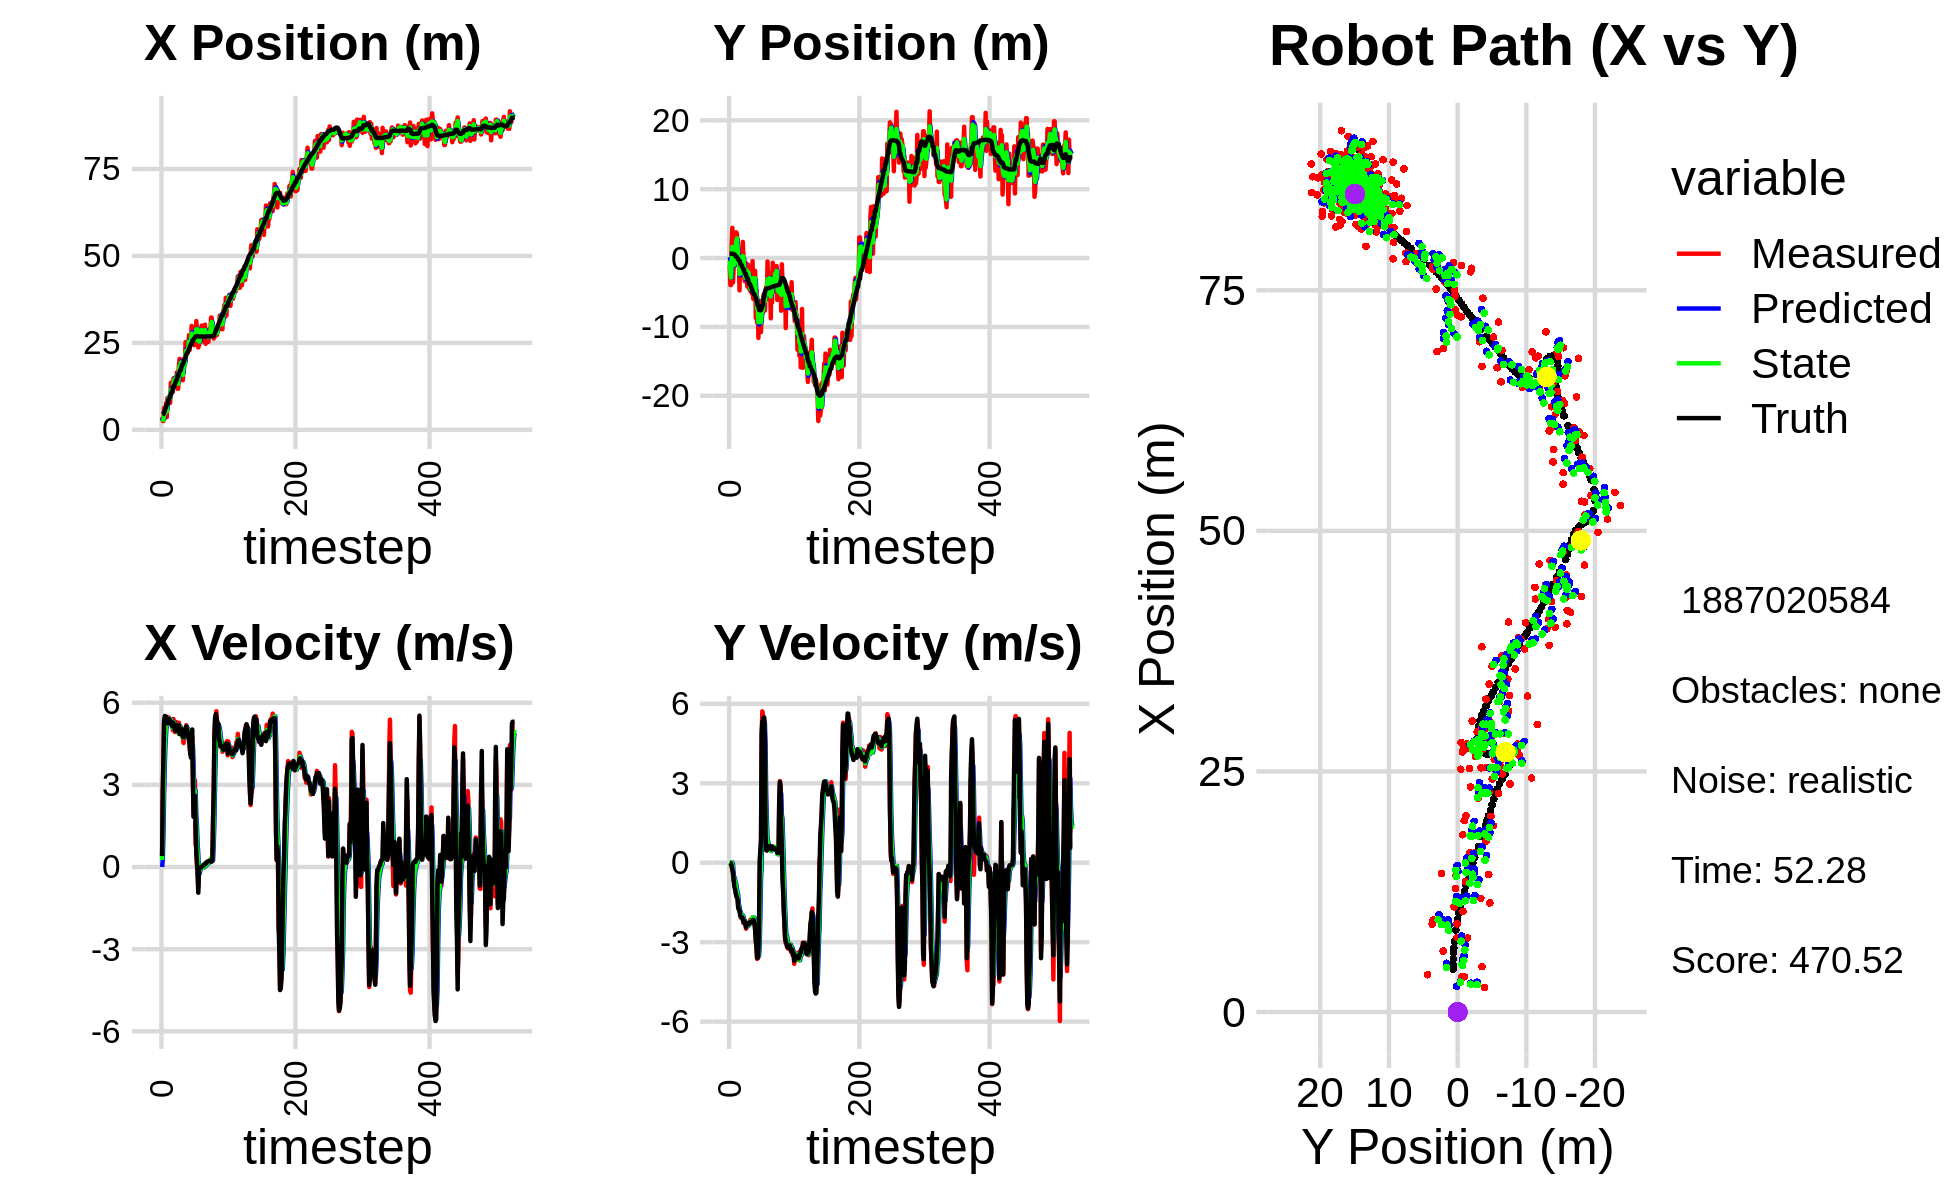

The file beside this chart, header and first rows:
4.998775541583121651e+00, 3.698659244873709340e-01, 0.000000000000000000e+00, 0.000000000000000000e+00, 0.000000000000000000e+00, 0.000000000000000000e+00, 0.000000000000000000e+00, 0.000000000000000000e+00, 2.688505637424254413e+00, 1.461998430683398020e-01, 0.000000000000000000e+00, 0.000000000000000000e+00, 4.441144465929776075e+00, 6.408435114580741665e-01, 0.000000000000000000e+00, 0.000000000000000000e+00, 0.000000000000000000e+00, -5.521386046893894672e-04
3.667653023892254005e+00, -9.934339520361913367e-01, 3.950000078103778622e-01, -4.801647656128245681e-05, 2.688505637424254413e+00, 1.461998430683398020e-01, 0.000000000000000000e+00, 0.000000000000000000e+00, 3.102746129794167196e+00, -3.976930606005001367e-01, 2.561427130373533645e-01, -7.636553716053490724e-03, 4.441144465929776075e+00, 6.408435114580741665e-01, 4.000000000000000222e-01, 0.000000000000000000e+00, 4.000000059604644775e-01, 1.215606971527449787e-04
2.536240815395616188e+00, -3.922653264344183821e+00, 2.781999820762286912e+00, -1.165376845698596958e-03, 3.128360401097902699e+00, -3.984567159721054685e-01, 2.561427130373533645e-01, -7.636553716053490724e-03, 2.881977306026351382e+00, -1.889010796167641448e+00, 1.202387555756708526e+00, -5.364448730631590778e-02, 4.537599086171361762e+00, 6.407923042918802770e-01, 2.799999999999999822e+00, -8.999999999999999320e-03, 2.799999952316284180e+00, 4.188989405520260334e-04
2.536240815395616188e+00, -3.922653264344183821e+00, 4.001899091157777200e+00, -2.839901305984943516e-02, 3.002216061602022368e+00, -1.894375244898273136e+00, 1.202387555756708526e+00, -5.364448730631590778e-02, 2.839085693890989859e+00, -2.828926952218230984e+00, 2.615398861203081182e+00, -7.320647351404527270e-02, 4.537599086171361762e+00, 6.407923042918802770e-01, 4.000000000000000000e+00, -3.899999999999999994e-02, 4.000000000000000000e+00, 7.096264977008104324e-03
6.339378356817777060e+00, 2.117568702645172607e+00, 5.351370441317294890e+00, -1.320801117578642714e-01, 3.100625580011298066e+00, -2.836247599569635458e+00, 2.615398861203081182e+00, -7.320647351404527270e-02, 4.826788465095373404e+00, -6.882561285800163908e-01, 3.719547060744756273e+00, 1.662509715275126143e-02, 4.917340755370394945e+00, 6.379745915395130806e-01, 5.368000000000000327e+00, -1.449999999999999900e-01, 5.369999885559082031e+00, 2.467653900384902954e-02
3.876092195230302462e+00, 4.380236917002789276e+00, 5.309769452230688636e+00, -2.357413252089929356e-01, 5.198743171169849298e+00, -6.865936188647412397e-01, 3.719547060744756273e+00, 1.662509715275126143e-02, 4.627799812438677662e+00, 1.607762301917254666e+00, 4.451697438752494129e+00, -4.981649571684698685e-02, 5.522828578577374081e+00, 6.238577895592224420e-01, 5.514000000000000234e+00, -2.710000000000000187e-01, 5.520999908447265625e+00, 4.436852037906646729e-02
4.720885276194902502e+00, -3.543840580149427044e+00, 5.482845820127245418e+00, -4.340526612211927371e-01, 5.072969556313926986e+00, 1.602780652345569878e+00, 4.451697438752494129e+00, -4.981649571684698685e-02, 4.935139325946676259e+00, -6.445928588687570571e-01, 4.877384087115508748e+00, -4.449251625294175505e-01, 6.161653041169868672e+00, 5.967806041809928796e-01, 5.509000000000000341e+00, -3.639999999999999902e-01, 5.520999908447265625e+00, 7.900081574916839600e-02
7.710786103989364371e+00, -1.442292199648331552e+00, 5.486441502721353558e+00, -7.006583734968097055e-01, 5.422877734658227311e+00, -6.890853751216987622e-01, 4.877384087115508748e+00, -4.449251625294175505e-01, 6.451617593345796209e+00, -1.044871454353984763e+00, 5.262363713763057227e+00, -5.473853698028094961e-01, 6.688718318565895160e+00, 5.583717964866644623e-01, 5.482999999999999652e+00, -6.380000000000000115e-01, 5.519999980926513672e+00, 1.270197033882141113e-01
3.657667159922071587e+00, -6.122525197288453125e-01, 5.166043688541333445e+00, -6.597412487550338156e-01, 6.977853964722101843e+00, -1.099609991334265624e+00, 5.262363713763057227e+00, -5.473853698028094961e-01, 5.342046611611712237e+00, -8.842905722157384796e-01, 5.191877311659491845e+00, -6.007414304521346837e-01, 7.309026240911554062e+00, 4.831156269876560883e-01, 5.264999999999999680e+00, -9.000000000000000222e-01, 5.341000080108642578e+00, 1.270197033882141113e-01
9.168033838100679844e+00, 8.232803546862980937e-02, 5.398466709449671441e+00, -9.533518798221398693e-01, 5.861234342777661865e+00, -9.443647152609520035e-01, 5.191877311659491845e+00, -6.007414304521346837e-01, 7.359832401190529616e+00, -4.998133066480655584e-01, 5.412263402214076535e+00, -7.399386302436133933e-01, 7.309026240911554062e+00, 4.831156269876560883e-01, 5.248999999999999666e+00, -9.859999999999999876e-01, 5.341000080108642578e+00, 1.747945845127105713e-01
9.148166060246724740e+00, 3.721701547020968448e+00, 5.248833387226746083e+00, -1.066059801817555774e+00, 7.901058741411937092e+00, -5.738071696724269533e-01, 5.412263402214076535e+00, -7.399386302436133933e-01, 8.503480247282627857e+00, 1.318640403391561966e+00, 5.355874505167804500e+00, -7.976338753370800783e-01, 8.528878688656121199e+00, 2.548355306976328727e-01, 5.371999999999999886e+00, -1.129000000000000004e+00, 5.488999843597412109e+00, 2.003785222768783569e-01
9.148166060246724740e+00, 3.721701547020968448e+00, 5.460158579444918558e+00, -1.220938548641438581e+00, 9.039067697799408663e+00, 1.238877015857853925e+00, 5.355874505167804500e+00, -7.976338753370800783e-01, 9.089711158909562272e+00, 2.337323199563697607e+00, 5.408597456677258108e+00, -9.652846901428475679e-01, 8.528878688656121199e+00, 2.548355306976328727e-01, 5.397999999999999687e+00, -1.247999999999999998e+00, 5.539999961853027344e+00, 2.199897170066833496e-01
9.562098681431990599e+00, 3.558961941675844010e+00, 5.400648038337154233e+00, -1.313151073297005533e+00, 9.630570904577288260e+00, 2.240794730549412694e+00, 5.408597456677258108e+00, -9.652846901428475679e-01, 9.597121616659057608e+00, 2.824926860639553894e+00, 5.404164191052160504e+00, -1.132553041042370090e+00, 9.148484706499541375e+00, 1.170430921557620157e-01, 5.383000000000000007e+00, -1.310999999999999943e+00, 5.539999961853027344e+00, 2.385184019804000854e-01
7.749561428607876223e+00, 6.010648564249748693e-02, 5.359836811210321628e+00, -1.303227948086152388e+00, 1.013753803576427437e+01, 2.711671556535316885e+00, 5.404164191052160504e+00, -1.132553041042370090e+00, 9.041027018511778479e+00, 1.503640136747541822e+00, 5.306348717761888878e+00, -1.207502384351347713e+00, 9.663274287887736236e+00, -8.361325873380280604e-03, 5.334999999999999964e+00, -1.372999999999999998e+00, 5.508999824523925781e+00, 2.385184019804000854e-01
1.354605197894608715e+01, -1.129073308591505898e+00, 5.318841338415284170e+00, -1.716639255220860472e+00, 9.571661890287966656e+00, 1.382889898312407162e+00, 5.306348717761888878e+00, -1.207502384351347713e+00, 1.148862065634457252e+01, 2.841657319612378441e-01, 5.375228113195412938e+00, -1.595882553634433654e+00, 1.027214384038968120e+01, -1.736310585108982452e-01, 5.229000000000000092e+00, -1.689000000000000057e+00, 5.495999813079833984e+00, 3.121926486492156982e-01
1.045860445470706424e+01, -7.766066945811703759e-01, 5.233191577676116424e+00, -1.688996065260820023e+00, 1.202614346766411302e+01, 1.245774765977944731e-01, 5.375228113195412938e+00, -1.595882553634433654e+00, 1.130162612510102349e+01, -2.879054425269340634e-01, 5.261903376538952237e+00, -1.636544822767380891e+00, 1.087191152521763549e+01, -3.637265421528821929e-01, 5.201999999999999957e+00, -1.772000000000000020e+00, 5.495999813079833984e+00, 3.121926486492156982e-01
1.133204229155632348e+01, -4.700052069292156354e+00, 5.170687269580103163e+00, -1.799893640171241982e+00, 1.182781646275491916e+01, -4.515599248036721303e-01, 5.261903376538952237e+00, -1.636544822767380891e+00, 1.158694148769252408e+01, -2.318740327006326041e+00, 5.212563572692731739e+00, -1.871642964841291334e+00, 1.087191152521763549e+01, -3.637265421528821929e-01, 5.142999999999999794e+00, -1.790999999999999925e+00, 5.446000099182128906e+00, 3.349772691726684570e-01
1.092333447927680012e+01, 5.178173319225193305e-01, 4.994040895437949601e+00, -1.853776156508486261e+00, 1.210819784496179707e+01, -2.505904623490454952e+00, 5.212563572692731739e+00, -1.871642964841291334e+00, 1.155686232248402945e+01, -1.138745043036010207e+00, 5.077962723472067452e+00, -1.855643394141257785e+00, 1.195669317228285244e+01, -7.505900120475833548e-01, 5.275999999999999801e+00, -1.991999999999999993e+00, 5.639999866485595703e+00, 3.554329276084899902e-01
1.480654692630796276e+01, -2.403708384468317139e+00, 5.403466692330114007e+00, -2.082841190202983306e+00, 1.206465859483123637e+01, -1.324309382450135963e+00, 5.077962723472067452e+00, -1.855643394141257785e+00, 1.338660597738737579e+01, -1.796440430723099668e+00, 5.275847680100329562e+00, -2.025411401846459292e+00, 1.255973196014841875e+01, -9.808241588923943821e-01, 5.261999999999999567e+00, -2.028999999999999915e+00, 5.639999866485595703e+00, 3.679127693176269531e-01
1.480654692630796276e+01, -2.403708384468317139e+00, 5.217077482486061513e+00, -2.100352198319007435e+00, 1.391419074539740919e+01, -1.998981570907745642e+00, 5.275847680100329562e+00, -2.025411401846459292e+00, 1.432771120067534909e+01, -2.186029697012051187e+00, 5.273568475549610390e+00, -2.058326810415612496e+00, 1.255973196014841875e+01, -9.808241588923943821e-01, 5.096000000000000085e+00, -2.051000000000000156e+00, 5.493000030517578125e+00, 3.827386200428009033e-01
1.417880332456560843e+01, 2.288366099542808452e-01, 4.926753863546292855e+00, -2.067545567828227959e+00, 1.485506804823030969e+01, -2.391862378053612570e+00, 5.273568475549610390e+00, -2.058326810415612496e+00, 1.452266298732233807e+01, -1.238569068592351385e+00, 5.104306170228793071e+00, -1.980951605561483975e+00, 1.314447355257921402e+01, -1.214094803216396956e+00, 5.019999999999999574e+00, -2.056000000000000050e+00, 5.425000190734863281e+00, 3.973361849784851074e-01
1.438737988439119775e+01, 2.348054959248421003e+00, 4.971014296437879842e+00, -2.086119757728855273e+00, 1.503309360434521658e+01, -1.436664229148499672e+00, 5.104306170228793071e+00, -1.980951605561483975e+00, 1.473041119971789925e+01, 2.670267826172418868e-01, 5.026355656203905120e+00, -2.011184049763782955e+00, 1.371873044911908934e+01, -1.452144311163962698e+00, 4.966000000000000192e+00, -2.116999999999999993e+00, 5.397999763488769531e+00, 3.973361849784851074e-01
1.285392677747336876e+01, 3.177796143781263516e-01, 5.294348232955155886e+00, -2.278941000682408902e+00, 1.523304676533829038e+01, 6.590837764086357464e-02, 5.026355656203905120e+00, -2.011184049763782955e+00, 1.410693505217013488e+01, 1.799580326502451255e-01, 5.096446637980375449e+00, -2.161283179254976705e+00, 1.430131101570279739e+01, -1.701662943253984261e+00, 5.169999999999999929e+00, -2.241999999999999993e+00, 5.635000228881835938e+00, 4.064759910106658936e-01
1.652052545510641934e+01, -2.443603412483903448e+00, 4.962150475058466625e+00, -2.162783581225500740e+00, 1.461657971596817163e+01, -3.617028527525256720e-02, 5.096446637980375449e+00, -2.161283179254976705e+00, 1.550263155480376298e+01, -1.123557337524733413e+00, 5.084296831659947280e+00, -2.172183224621314857e+00, 1.430131101570279739e+01, -1.701662943253984261e+00, 5.027999999999999581e+00, -2.198999999999999844e+00, 5.487999916076660156e+00, 4.110298156738281250e-01
1.181678938826632752e+01, -3.370344685161304810e+00, 4.979005240832115042e+00, -2.226122811112543953e+00, 1.601106123796975922e+01, -1.340775659986864987e+00, 5.084296831659947280e+00, -2.172183224621314857e+00, 1.401437146111261178e+01, -2.233347828745888108e+00, 4.944910179007965034e+00, -2.266623773054387669e+00, 1.546899175580822927e+01, -2.216629431496306868e+00, 5.091999999999999638e+00, -2.293000000000000149e+00, 5.585000038146972656e+00, 4.204412698745727539e-01
1.181678938826632752e+01, -3.370344685161304810e+00, 4.976219425553389364e+00, -2.316540418761888542e+00, 1.450886247901340909e+01, -2.460010206051326698e+00, 4.944910179007965034e+00, -2.266623773054387669e+00, 1.325121049225806047e+01, -2.873860645610542885e+00, 4.891605798630607183e+00, -2.292352133810366066e+00, 1.546899175580822927e+01, -2.216629431496306868e+00, 4.953999999999999737e+00, -2.315999999999999837e+00, 5.468999862670898438e+00, 4.356869161128997803e-01
1.842476558616512960e+01, -7.417700745763745607e-01, 5.269160678272410081e+00, -2.492626466616306047e+00, 1.374037107212112119e+01, -3.103095858991579359e+00, 4.891605798630607183e+00, -2.292352133810366066e+00, 1.597322066768112947e+01, -2.061481286802303359e+00, 5.167301520951561145e+00, -2.337345129356656059e+00, 1.604329442932848337e+01, -2.483023093273429627e+00, 5.174000000000000377e+00, -2.442000000000000171e+00, 5.721000194549560547e+00, 4.418638646602630615e-01
2.039256715774895667e+01, -1.209887431599067975e+00, 4.916662544251717115e+00, -2.299915897607074378e+00, 1.648995081977628629e+01, -2.295215799737968965e+00, 5.167301520951561145e+00, -2.337345129356656059e+00, 1.831208050636647044e+01, -1.803116373073951451e+00, 5.149536723936319227e+00, -2.315628148169849521e+00, 1.662545728628730046e+01, -2.757966683806415187e+00, 4.850999999999999979e+00, -2.277000000000000135e+00, 5.359000205993652344e+00, 4.375409185886383057e-01
1.772946608022121495e+01, -4.133452461866751193e+00, 5.018666369808761019e+00, -2.341459598539977982e+00, 1.882703417876010121e+01, -2.034679187890936269e+00, 5.149536723936319227e+00, -2.315628148169849521e+00, 1.830358789563563704e+01, -2.958232604813630928e+00, 5.065267129041140848e+00, -2.394249746853889249e+00, 1.719316244060365406e+01, -3.022967027215240687e+00, 5.035000000000000142e+00, -2.342999999999999972e+00, 5.552999973297119141e+00, 4.365314841270446777e-01
1.988666939730230965e+01, -9.616839147569111734e-01, 4.962480257973314046e+00, -2.315245959065321824e+00, 1.881011460853975237e+01, -3.197657579499019853e+00, 5.065267129041140848e+00, -2.394249746853889249e+00, 1.931270579124262810e+01, -2.183921708687575958e+00, 5.044741132343530943e+00, -2.347647002974841968e+00, 1.719316244060365406e+01, -3.022967027215240687e+00, 4.886999999999999567e+00, -2.285000000000000142e+00, 5.394000053405761719e+00, 4.365314841270446777e-01
1.654985976193623998e+01, -1.755334541667643355e+00, 5.075967498292428104e+00, -2.360541995284233696e+00, 1.981717990447697986e+01, -2.418686408985060154e+00, 5.044741132343530943e+00, -2.347647002974841968e+00, 1.827080430274170553e+01, -2.126517379960780385e+00, 4.982961594242721226e+00, -2.335250328217531202e+00, 1.823915243090846872e+01, -3.509643481644980856e+00, 5.040000000000000036e+00, -2.321000000000000174e+00, 5.548999786376953125e+00, 4.352928400039672852e-01
1.428689146001844534e+01, -4.524216280365906506e+00, 4.987642045702555649e+00, -2.267789414203817522e+00, 1.876910046216597650e+01, -2.360042412782533461e+00, 4.982961594242721226e+00, -2.335250328217531202e+00, 1.666656567386198518e+01, -3.333239429117569763e+00, 4.877757136314224695e+00, -2.318447859761317176e+00, 1.881114149074918984e+01, -3.770632670363382122e+00, 4.964000000000000412e+00, -2.274999999999999911e+00, 5.460000038146972656e+00, 4.267403781414031982e-01
1.428689146001844534e+01, -4.524216280365906506e+00, 4.691220387220587540e+00, -2.187105050679565732e+00, 1.715434138749340676e+01, -3.565084215093701658e+00, 4.877757136314224695e+00, -2.318447859761317176e+00, 1.579347131563960893e+01, -3.988768096826680321e+00, 4.726074259062700733e+00, -2.270842570119839809e+00, 1.881114149074918984e+01, -3.770632670363382122e+00, 4.748999999999999666e+00, -2.245999999999999996e+00, 5.252999782562255859e+00, 4.362540543079376221e-01
2.034202963076296555e+01, -4.835159466311853116e+00, 4.528137352278732486e+00, -2.143845706270438800e+00, 1.626607874154587918e+01, -4.215852353838664079e+00, 4.726074259062700733e+00, -2.270842570119839809e+00, 1.817585810206184860e+01, -4.488510478661830838e+00, 4.733217626774258058e+00, -2.218950557668315060e+00, 1.938197278950466895e+01, -4.037308619861208925e+00, 4.746999999999999886e+00, -2.250000000000000000e+00, 5.252999782562255859e+00, 4.421827495098114014e-01
1.832570517024138113e+01, -3.033000633532794588e+00, 4.860545993998029779e+00, -2.242700023711627022e+00, 1.864917986473927414e+01, -4.710405534428661944e+00, 4.733217626774258058e+00, -2.218950557668315060e+00, 1.849917459950277632e+01, -3.971540260955902291e+00, 4.783204121510481244e+00, -2.183293736302454047e+00, 1.992906904162105874e+01, -4.295969413349629562e+00, 4.839000000000000412e+00, -2.234999999999999876e+00, 5.329999923706054688e+00, 4.323011040687561035e-01
1.937184965608128451e+01, -5.184870705940998192e+00, 4.984316605788937871e+00, -2.238724286907699312e+00, 1.897749501165382569e+01, -4.189869634586147917e+00, 4.783204121510481244e+00, -2.183293736302454047e+00, 1.916676233546993302e+01, -4.641803935858501262e+00, 4.883548062622283581e+00, -2.214218754125520494e+00, 2.039534902571375596e+01, -4.511222288544829873e+00, 4.940000000000000391e+00, -2.205999999999999961e+00, 5.410999774932861328e+00, 4.221499264240264893e-01
2.523197698543290102e+01, -4.473795158148578532e-01, 5.013519939862228547e+00, -2.164980008597475969e+00, 1.965511714173216262e+01, -4.863225811271052912e+00, 4.883548062622283581e+00, -2.214218754125520494e+00, 2.229275282534391778e+01, -2.919017130391861059e+00, 5.074872236487309785e+00, -2.057026389622788276e+00, 2.096346425963273319e+01, -4.765355036730950289e+00, 4.955000000000000071e+00, -2.172000000000000153e+00, 5.410999774932861328e+00, 4.076400697231292725e-01
2.271743977034890349e+01, -5.936810717568455686e+00, 5.176934409928231062e+00, -2.235547008440338601e+00, 2.280024004899264867e+01, -3.124719769354139753e+00, 5.074872236487309785e+00, -2.057026389622788276e+00, 2.276337063229149749e+01, -4.402868117768966805e+00, 5.119115063575694791e+00, -2.155273767069098234e+00, 2.154510641073157373e+01, -5.015497134056333017e+00, 5.129999999999999893e+00, -2.149999999999999911e+00, 5.561999797821044922e+00, 4.076400697231292725e-01
2.221077246157516072e+01, -2.944515155019614028e+00, 5.053660379598104768e+00, -2.098404656785209710e+00, 2.327528213864906803e+01, -4.618395494475876717e+00, 5.119115063575694791e+00, -2.155273767069098234e+00, 2.277116570231840242e+01, -3.881683882720010637e+00, 5.064101824205152980e+00, -2.074195112565524468e+00, 2.213678503037229106e+01, -5.263759063197135823e+00, 5.019999999999999574e+00, -2.177999999999999936e+00, 5.472000122070312500e+00, 3.935618400573730469e-01
2.221077246157516072e+01, -2.944515155019614028e+00, 5.050523755083507815e+00, -2.279230039591751744e+00, 2.327757588473891914e+01, -4.089103393976563083e+00, 5.064101824205152980e+00, -2.074195112565524468e+00, 2.277557967025223107e+01, -3.583594547886053139e+00, 5.032953613865075226e+00, -2.157140479565363922e+00, 2.213678503037229106e+01, -5.263759063197135823e+00, 4.969000000000000306e+00, -2.291999999999999815e+00, 5.472000122070312500e+00, 4.239227473735809326e-01
2.339249080376340473e+01, -1.869355842940893186e+00, 4.853196836125305502e+00, -2.475314923609524875e+00, 2.327887503163873717e+01, -3.799308595842589398e+00, 5.032953613865075226e+00, -2.157140479565363922e+00, 2.332852772917695816e+01, -2.946210842810478958e+00, 4.954253174793846526e+00, -2.283992400949844015e+00, 2.270685720379421113e+01, -5.524386332470552219e+00, 4.750000000000000000e+00, -2.560999999999999943e+00, 5.396999835968017578e+00, 4.716457426548004150e-01
2.720022010740651908e+01, -8.712520525295946783e+00, 4.686405821222751733e+00, -2.828829480232004201e+00, 2.382395304665634228e+01, -3.174610082905463315e+00, 4.954253174793846526e+00, -2.283992400949844015e+00, 2.540692111263785335e+01, -5.700639504689801740e+00, 4.912076835718374390e+00, -2.568132704291564927e+00, 2.316637182159433550e+01, -5.765623495571863266e+00, 4.655999999999999694e+00, -2.964999999999999858e+00, 5.519999980926513672e+00, 5.430803298950195312e-01
2.290477418894285577e+01, -4.640035555929510558e+00, 4.361589695602322792e+00, -3.207480584347395691e+00, 2.589812879620968999e+01, -5.957452775118958321e+00, 4.912076835718374390e+00, -2.568132704291564927e+00, 2.447367179223725131e+01, -5.371369314292589792e+00, 4.591161444229797439e+00, -2.895845987641652020e+00, 2.370872259086034006e+01, -6.097550795136293722e+00, 4.509000000000000341e+00, -3.185000000000000053e+00, 5.519999980926513672e+00, 6.340866088867187500e-01
2.590461826326108508e+01, -9.369846747755556038e+00, 4.134851031455351489e+00, -3.632770981673608901e+00, 2.493278793666022963e+01, -5.660953913056754772e+00, 4.591161444229797439e+00, -2.895845987641652020e+00, 2.538072008991684569e+01, -7.371524255726844999e+00, 4.407443958722356392e+00, -3.254293674231010680e+00, 2.421511793060810191e+01, -6.476569578728597065e+00, 4.168000000000000149e+00, -3.584000000000000075e+00, 5.497000217437744141e+00, 7.208504080772399902e-01
2.481054691943047175e+01, -6.377819346054041105e+00, 4.101044962131123128e+00, -3.603069861437052879e+00, 2.582146448578908249e+01, -7.696953623149946466e+00, 4.407443958722356392e+00, -3.254293674231010680e+00, 2.533792565698294297e+01, -7.112741815499979303e+00, 4.244473821213869513e+00, -3.415773541749657749e+00, 2.468170118266304769e+01, -6.886210368049184183e+00, 3.991999999999999993e+00, -3.595000000000000195e+00, 5.372000217437744141e+00, 7.208504080772399902e-01
2.988179397572600493e+01, -1.160337440822319444e+01, 4.045168609873133647e+00, -3.553036029675286311e+00, 2.576237303910432885e+01, -7.454319169674945122e+00, 4.244473821213869513e+00, -3.415773541749657749e+00, 2.769741655879539977e+01, -9.331943242964729990e+00, 4.250608915481906891e+00, -3.510456504410895295e+00, 2.468170118266304769e+01, -6.886210368049184183e+00, 4.216000000000000192e+00, -3.330000000000000071e+00, 5.372000217437744141e+00, 7.207189202308654785e-01
2.617130100659161585e+01, -6.257955954389487374e+00, 4.742063632948091190e+00, -2.906660326221916169e+00, 2.812247745034359170e+01, -9.682988893405820363e+00, 4.250608915481906891e+00, -3.510456504410895295e+00, 2.721296285822698025e+01, -8.178517345815578210e+00, 4.426543646470571858e+00, -3.071271929376640397e+00, 2.561241483681454767e+01, -7.535456584425250348e+00, 5.020999999999999908e+00, -2.214999999999999858e+00, 5.487999916076660156e+00, 5.498890876770019531e-01
2.617130100659161585e+01, -6.257955954389487374e+00, 3.001348334282685215e+00, -6.871311030710540724e-01, 2.765561722287403867e+01, -8.485644538753241761e+00, 4.426543646470571858e+00, -3.071271929376640397e+00, 2.692695931087853012e+01, -7.360091655013826006e+00, 3.747065700183076942e+00, -1.978465829949213939e+00, 2.561241483681454767e+01, -7.535456584425250348e+00, 3.085999999999999854e+00, 1.029999999999999943e-01, 3.088000059127807617e+00, 2.250621765851974487e-01
2.665429019867234928e+01, -8.967283652694202800e+00, 1.848052368232663722e+00, 4.581687585626806336e-01, 2.730166588089683799e+01, -7.557938238008746978e+00, 3.747065700183076942e+00, -1.978465829949213939e+00, 2.695538346308400079e+01, -8.197972627320000427e+00, 2.871416535976769602e+00, -6.358727460628530448e-01, 2.606122350620904271e+01, -7.626780436097535976e+00, 1.832000000000000073e+00, 4.550000000000000155e-01, 1.888000011444091797e+00, -2.430198639631271362e-01
2.431772315444718657e+01, -1.075704281096935944e+01, 2.236298516286800542e+00, 5.544226627963683152e-01, 2.724252511668167642e+01, -8.261559901926284866e+00, 2.871416535976769602e+00, -6.358727460628530448e-01, 2.585186652509011651e+01, -9.326154500672487302e+00, 2.515654052985690114e+00, -1.188223458543099520e-01, 2.627564573282422344e+01, -7.572398112445535290e+00, 2.120999999999999996e+00, 8.569999999999999840e-01, 2.288000106811523438e+00, -2.430198639631271362e-01
2.556581783281859899e+01, -6.180005476853669855e+00, 3.159520246162244028e+00, 4.789788601909966914e+00, 2.610343193038868392e+01, -9.338036735257917442e+00, 2.515654052985690114e+00, -1.188223458543099520e-01, 2.586384232094904689e+01, -7.982047803949416931e+00, 2.794439587141691828e+00, 2.745768408275146566e+00, 2.660542058872063720e+01, -7.326995775889474594e+00, 2.600000000000000089e+00, 4.870000000000000107e+00, 5.519999980926513672e+00, -9.876764416694641113e-01
2.724969065157405979e+01, -8.159713076096471340e+00, 8.060201666060126113e-01, 5.717465297605040853e+00, 2.614328627966321505e+01, -7.707470963121902052e+00, 2.794439587141691828e+00, 2.745768408275146566e+00, 2.662253636613739971e+01, -7.762510117485369676e+00, 1.920710696568224574e+00, 4.089441433858351793e+00, 2.684729146925363352e+01, -6.876584456024914971e+00, 1.421999999999999931e+00, 5.333999999999999631e+00, 5.519999980926513672e+00, -1.430744171142578125e+00
3.127487230261072426e+01, -7.425743745313912569e+00, 7.873144267222889070e-01, 5.584777031129577018e+00, 2.681460743579422257e+01, -7.353565974099534941e+00, 1.920710696568224574e+00, 4.089441433858351793e+00, 2.889279336693142497e+01, -7.395814098834157413e+00, 1.513888115971561366e+00, 4.931711337134619733e+00, 2.684729146925363352e+01, -6.876584456024914971e+00, 5.260000000000000231e-01, 5.355999999999999872e+00, 5.381999969482421875e+00, -1.430744171142578125e+00
2.881200921507644352e+01, -5.307720408904452292e+00, 7.651092770636142015e-02, 5.369454799963033764e+00, 2.904418217852857964e+01, -6.902642965120695528e+00, 1.513888115971561366e+00, 4.931711337134619733e+00, 2.890450219695946643e+01, -6.162353222621719695e+00, 8.581036321773473086e-01, 5.145010983932064796e+00, 2.694319677282542713e+01, -5.620294497543985912e+00, 1.620000000000000051e-01, 5.480999999999999872e+00, 5.482999801635742188e+00, -1.556547999382019043e+00
2.881200921507644352e+01, -5.307720408904452292e+00, -6.514391495291398104e-02, 5.356603767464290122e+00, 2.899031256017720182e+01, -5.647852124228513127e+00, 8.581036321773473086e-01, 5.145010983932064796e+00, 2.888648162387071139e+01, -5.499267862229942239e+00, 4.357040251335191350e-01, 5.273485814535234795e+00, 2.694319677282542713e+01, -5.620294497543985912e+00, -2.989999999999999880e-01, 5.474999999999999645e+00, 5.482999801635742188e+00, -1.582957148551940918e+00
2.369583916621970232e+01, -7.633241580392209791e+00, -7.397839293544640205e-01, 3.404552174946358534e+00, 2.893005202638406459e+01, -4.971919280776418759e+00, 4.357040251335191350e-01, 5.273485814535234795e+00, 2.643954480177833943e+01, -6.262676194876561908e+00, -2.189001029237388485e-01, 4.396830169335396832e+00, 2.691344499522769951e+01, -5.000800536309941258e+00, -9.399999999999999467e-01, 4.588000000000000078e+00, 4.683000087738037109e+00, -1.784762740135192871e+00
2.422624421054729638e+01, -5.039028392692941338e+00, -1.435917147969605345e-01, 1.078482984614862250e+00, 2.641765479148596540e+01, -5.822993177943022403e+00, -2.189001029237388485e-01, 4.396830169335396832e+00, 2.538642815026909716e+01, -5.456686408887450490e+00, -2.370456045304601134e-01, 2.552289301524892196e+00, 2.683904886238262932e+01, -4.643726275035604978e+00, -1.100000000000000006e-01, 1.076999999999999957e+00, 1.082999944686889648e+00, -1.703160166740417480e+00
2.540097379682831402e+01, -4.163705305490867481e+00, -3.430331019613892807e-02, 4.717544630808919170e-01, 2.536272358981605279e+01, -5.201457478734961448e+00, -2.370456045304601134e-01, 2.552289301524892196e+00, 2.538503484835323576e+01, -4.835541526063329876e+00, -1.444086668769830051e-01, 1.610572789996078003e+00, 2.681485986686317702e+01, -4.471766398341465276e+00, -3.699999999999999817e-02, 4.769999999999999796e-01, 4.779999852180480957e-01, -1.643382906913757324e+00
2.895450925783852725e+01, -6.035963461965271115e+00, -3.328799031486693455e-02, 4.577913299982211415e-01, 2.537059398166553592e+01, -4.674484247063722009e+00, -1.444086668769830051e-01, 1.610572789996078003e+00, 2.706201056301054919e+01, -5.268285737303566307e+00, -8.701042447043061401e-03, 9.271091764806211888e-01, 2.681287813116740182e+01, -4.443418905926828089e+00, -2.900000000000000147e-02, 4.650000000000000244e-01, 4.659999907016754150e-01, -1.643382906913757324e+00
2.800952231834380157e+01, -5.076758129593975655e-01, -2.296328940698331295e-02, 5.855499269565564990e-01, 2.706114045876584484e+01, -5.175574819655504477e+00, -8.701042447043061401e-03, 9.271091764806211888e-01, 2.750764241823353728e+01, -3.090109184522269903e+00, 7.118862860174803020e-03, 8.150643860593640433e-01, 2.681208944274932193e+01, -4.423400329229792760e+00, -1.000000000000000021e-02, 5.590000000000000524e-01, 5.590000152587890625e-01, -1.609992861747741699e+00
2.996275067273686332e+01, -4.220372186680309667e+00, -5.609524328183328884e-03, 5.609719435645272867e-01, 2.750835430451955332e+01, -3.008602745916333365e+00, 7.118862860174803020e-03, 8.150643860593640433e-01, 2.866474675442462683e+01, -3.541771991343420467e+00, 5.978354971191177786e-02, 6.403970651418903204e-01, 2.681193017953423308e+01, -4.388350413753175694e+00, 2.000000000000000042e-03, 5.590000000000000524e-01, 5.590000152587890625e-01, -1.580795645713806152e+00
... 467 more rows
